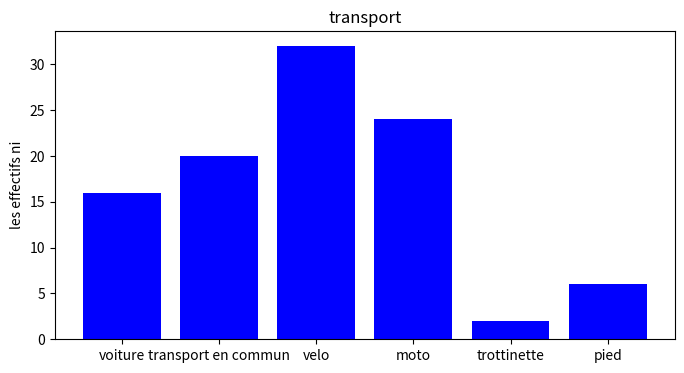
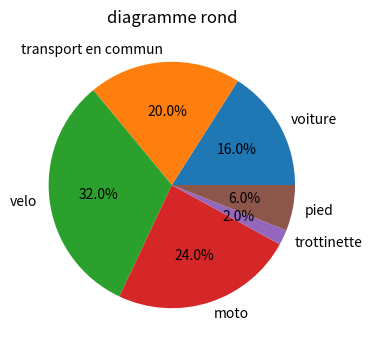

Python code for these plots, in order:
import random

def afficher(stat):
    return "effectif : "+str(stat[0])+" frequance : "+str(stat[1])+" frequance en pourcentage : "+str(stat[2])+"%"


modalite = ("voiture","transport en commun","velo","moto","trottinette","pied")
echantillon = random.choices(modalite, k=100,weights=[random.randint(0,100) for k in range(len(modalite))])
print(echantillon)
statistique = dict()
for i in modalite:
    print(i)
    n = echantillon.count(i)
    statistique[i] = [n,n/len(echantillon),n/len(echantillon)*100]

for i in modalite:
    print(i+" "+afficher(statistique[i]))


import matplotlib.pyplot as plt
# Création du diagramme à bandes
data = [statistique[k][0] for k in modalite] # Exemple d'un tableau des effectifs
plt.figure(figsize=(8, 4)) # Taille de la figure
plt.bar(modalite,data, color='blue') # Création des 
# Ajout de titres et labels
plt.title('transport')
plt.ylabel ("les effectifs ni")
plt.xticks(range(len(data)),modalite)
# Affichage du diagramme
plt.show()

import matplotlib.pyplot as plt
# Création du diagramme circulaire
plt.figure(figsize=(8, 4)) # Taille de la figure
plt.pie(data,labels=modalite,autopct='%1.1f%%') # création du camembert
# Ajout du titre
plt.title('diagramme rond')
# Affichage du diagramme
plt.show()
